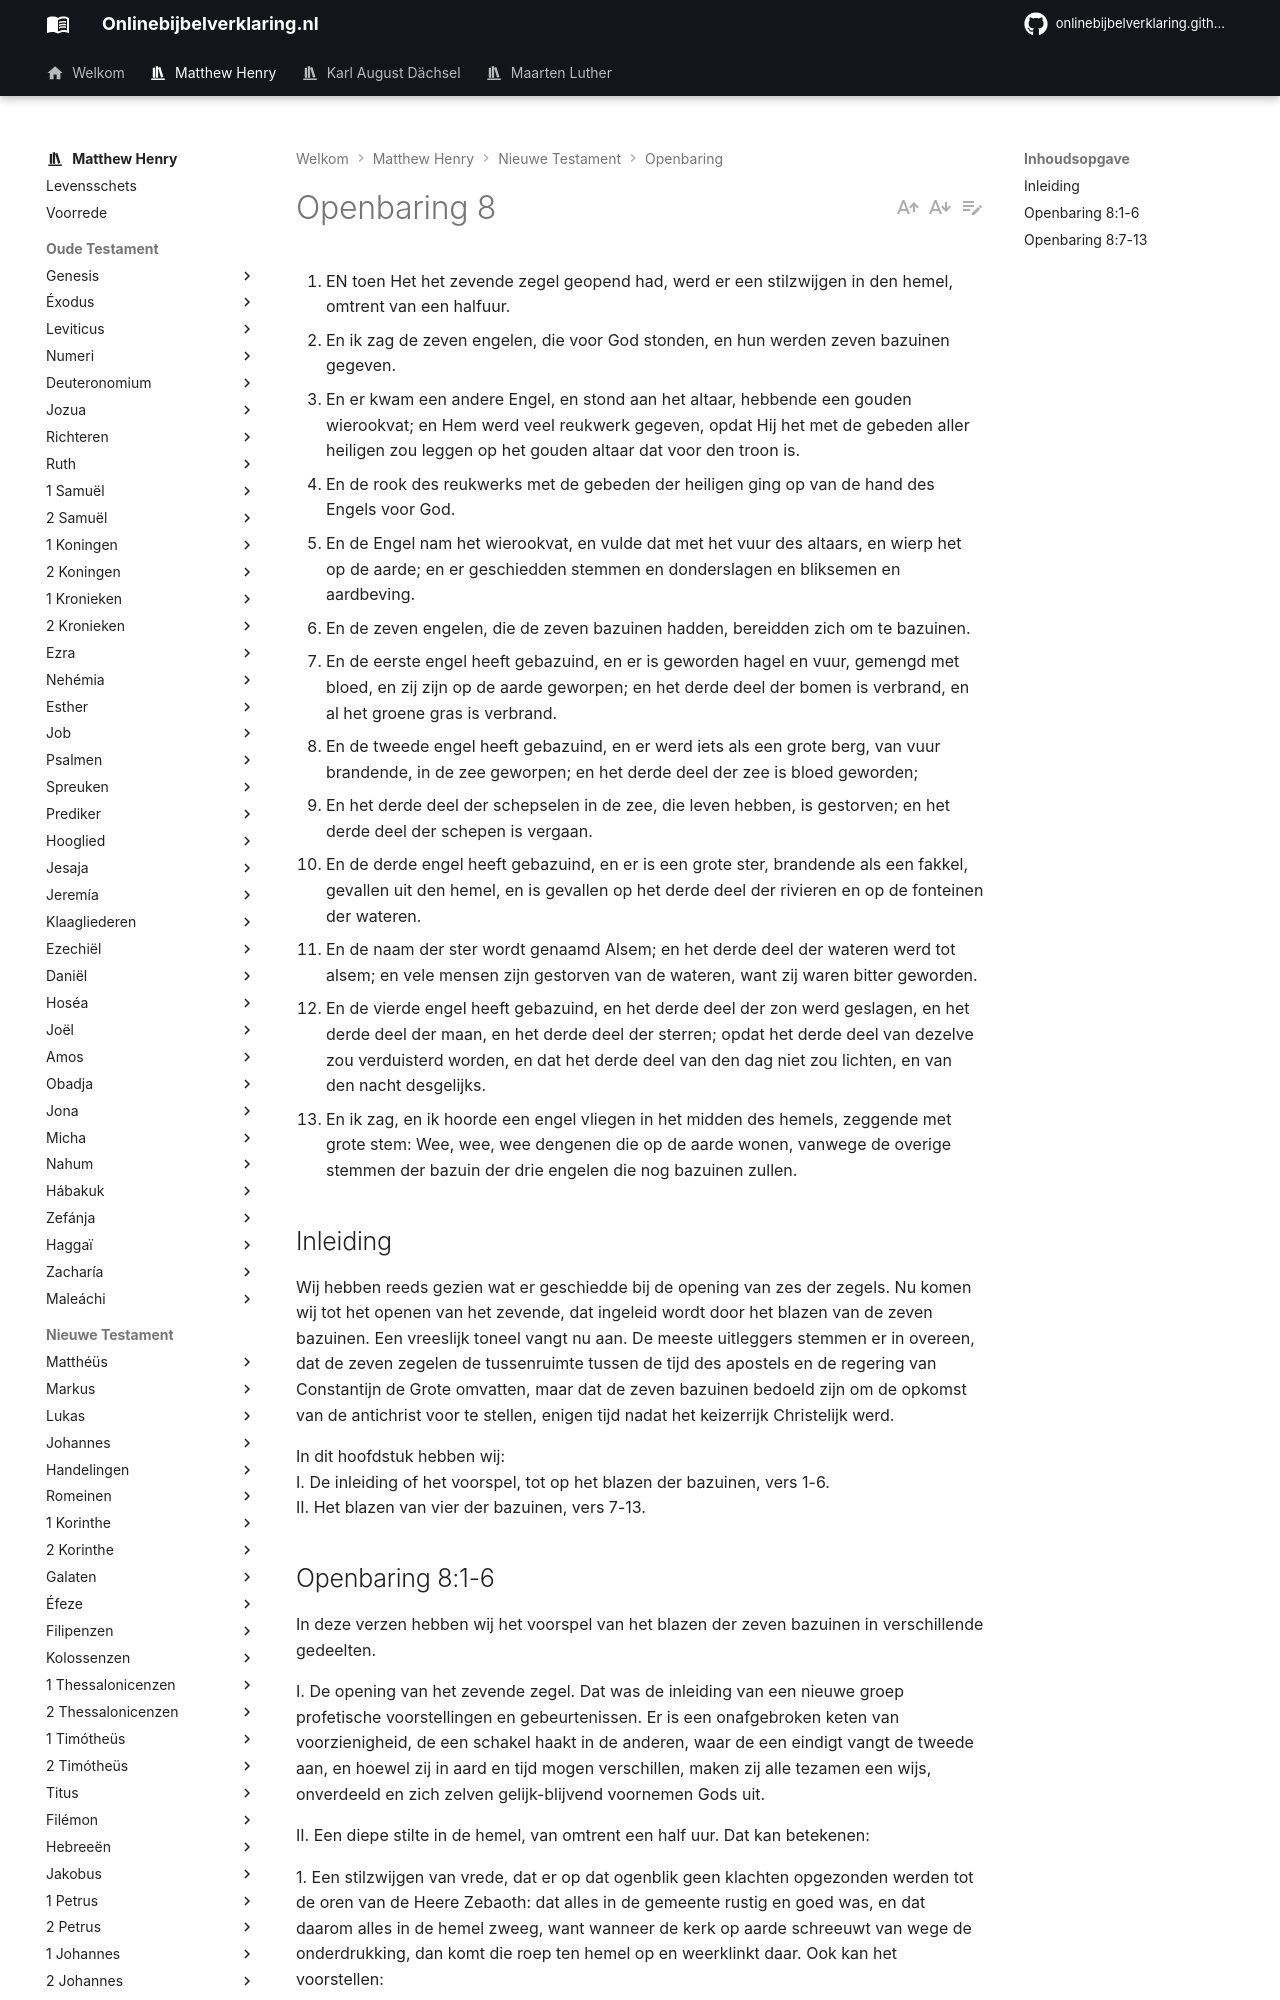

repository: onlinebijbelverklaring/dev-preview · page: matthewhenry/Openbaring/Openbaring8/index.html · generator: mkdocs

1. EN toen Het het zevende zegel geopend had, werd er een stilzwijgen in den hemel, omtrent van een halfuur.
2. En ik zag de zeven engelen, die voor God stonden, en hun werden zeven bazuinen gegeven.
3. En er kwam een andere Engel, en stond aan het altaar, hebbende een gouden wierookvat; en Hem werd veel reukwerk gegeven, opdat Hij het met de gebeden aller heiligen zou leggen op het gouden altaar dat voor den troon is.
4. En de rook des reukwerks met de gebeden der heiligen ging op van de hand des Engels voor God.
5. En de Engel nam het wierookvat, en vulde dat met het vuur des altaars, en wierp het op de aarde; en er geschiedden stemmen en donderslagen en bliksemen en aardbeving.
6. En de zeven engelen, die de zeven bazuinen hadden, bereidden zich om te bazuinen.
7. En de eerste engel heeft gebazuind, en er is geworden hagel en vuur, gemengd met bloed, en zij zijn op de aarde geworpen; en het derde deel der bomen is verbrand, en al het groene gras is verbrand.
8. En de tweede engel heeft gebazuind, en er werd iets als een grote berg, van vuur brandende, in de zee geworpen; en het derde deel der zee is bloed geworden;
9. En het derde deel der schepselen in de zee, die leven hebben, is gestorven; en het derde deel der schepen is vergaan.
10. En de derde engel heeft gebazuind, en er is een grote ster, brandende als een fakkel, gevallen uit den hemel, en is gevallen op het derde deel der rivieren en op de fonteinen der wateren.
11. En de naam der ster wordt genaamd Alsem; en het derde deel der wateren werd tot alsem; en vele mensen zijn gestorven van de wateren, want zij waren bitter geworden.
12. En de vierde engel heeft gebazuind, en het derde deel der zon werd geslagen, en het derde deel der maan, en het derde deel der sterren; opdat het derde deel van dezelve zou verduisterd worden, en dat het derde deel van den dag niet zou lichten, en van den nacht desgelijks.
13. En ik zag, en ik hoorde een engel vliegen in het midden des hemels, zeggende met grote stem: Wee, wee, wee dengenen die op de aarde wonen, vanwege de overige stemmen der bazuin der drie engelen die nog bazuinen zullen.

## Inleiding

Wij hebben reeds gezien wat er geschiedde bij de opening van zes der zegels. Nu komen wij tot het openen van het zevende, dat ingeleid wordt door het blazen van de zeven bazuinen. Een vreeslijk toneel vangt nu aan. De meeste uitleggers stemmen er in overeen, dat de zeven zegelen de tussenruimte tussen de tijd des apostels en de regering van Constantijn de Grote omvatten, maar dat de zeven bazuinen bedoeld zijn om de opkomst van de antichrist voor te stellen, enigen tijd nadat het keizerrijk Christelijk werd. 

In dit hoofdstuk hebben wij:  
I. De inleiding of het voorspel, tot op het blazen der bazuinen, vers 1-6.  
II. Het blazen van vier der bazuinen, vers 7-13.
